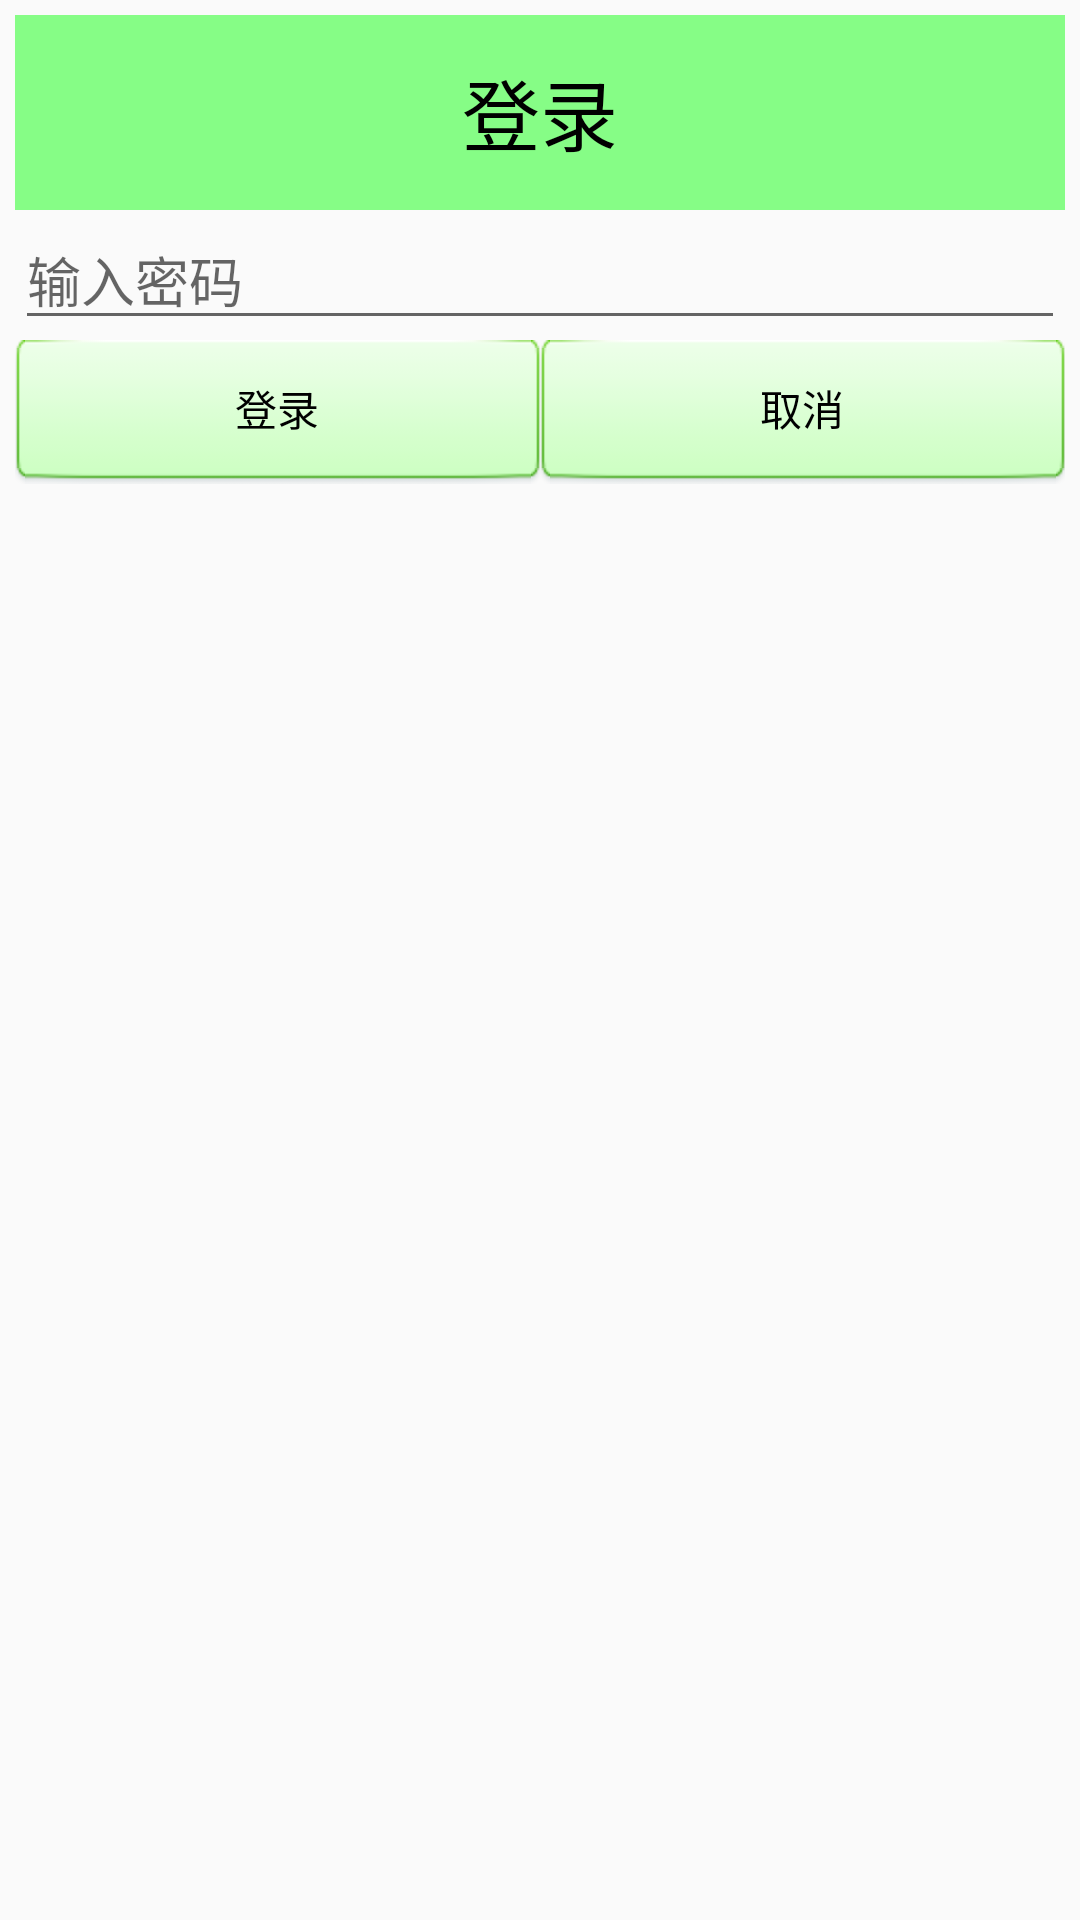

Layout XML and referenced resources for this Android screen:
<!-- AndroidManifest.xml: application theme AppTheme -->
<!-- res/layout/dialog_enter_password.xml -->
<?xml version="1.0" encoding="utf-8"?>
<LinearLayout xmlns:android="http://schemas.android.com/apk/res/android"
    android:layout_width="match_parent"
    android:layout_height="match_parent"
    android:layout_centerInParent="true"
    android:padding="5dp"
    android:gravity="center_horizontal"
    android:orientation="vertical">

    <TextView
        style="@style/tv_title"
        android:text="登录" />

    <EditText
        android:id="@+id/et_password"
        android:layout_width="match_parent"
        android:layout_height="wrap_content"
        android:hint="输入密码"
        android:inputType="numberPassword"
        android:textColor="@android:color/black" />


    <LinearLayout
        android:layout_width="match_parent"
        android:layout_height="wrap_content">

        <Button
            android:id="@+id/bt_enter_enterpass"
            android:layout_width="0dp"
            android:layout_height="wrap_content"
            android:layout_weight="1"
            android:background="@drawable/bt_selector"
            android:text="登录"
            android:textColor="@android:color/black" />

        <Button
            android:id="@+id/bt_cancel_enterpass"
            android:layout_width="0dp"
            android:layout_height="wrap_content"
            android:layout_weight="1"
            android:background="@drawable/bt_selector"
            android:text="取消"
            android:textColor="@android:color/black" />
    </LinearLayout>
</LinearLayout>
<!-- resources referenced by this layout -->
<resources>
  <!-- drawable bt_selector (drawable) -->
  <?xml version="1.0" encoding="utf-8"?>
  <selector xmlns:android="http://schemas.android.com/apk/res/android">
  
      <item android:state_pressed="true"
          android:drawable="@drawable/btn_green_pressed"
          />
      <item android:state_pressed="false"
          android:drawable="@drawable/btn_green_normal"
          />
  </selector>
  <style name="tv_title">
          <item name="android:layout_width">fill_parent</item>
          <item name="android:layout_height">65dip</item>
          <item name="android:textSize">26sp</item>
          <item name="android:textColor">#ff000000</item>
          <item name="android:gravity">center</item>
          <item name="android:background">#7700ff00</item>
  
      </style>
  <style name="AppTheme" parent="Theme.AppCompat.Light.DarkActionBar">
  
          
          <item name="android:windowFullscreen">true</item>
          <item name="android:windowNoTitle">true</item>
          <item name="colorPrimary">@color/colorPrimary</item>
          <item name="colorPrimaryDark">@color/colorPrimaryDark</item>
          <item name="colorAccent">@color/colorAccent</item>
      </style>
  <color name="colorPrimary">#3F51B5</color>
  <color name="colorPrimaryDark">#303F9F</color>
  <color name="colorAccent">#FF4081</color>
</resources>
